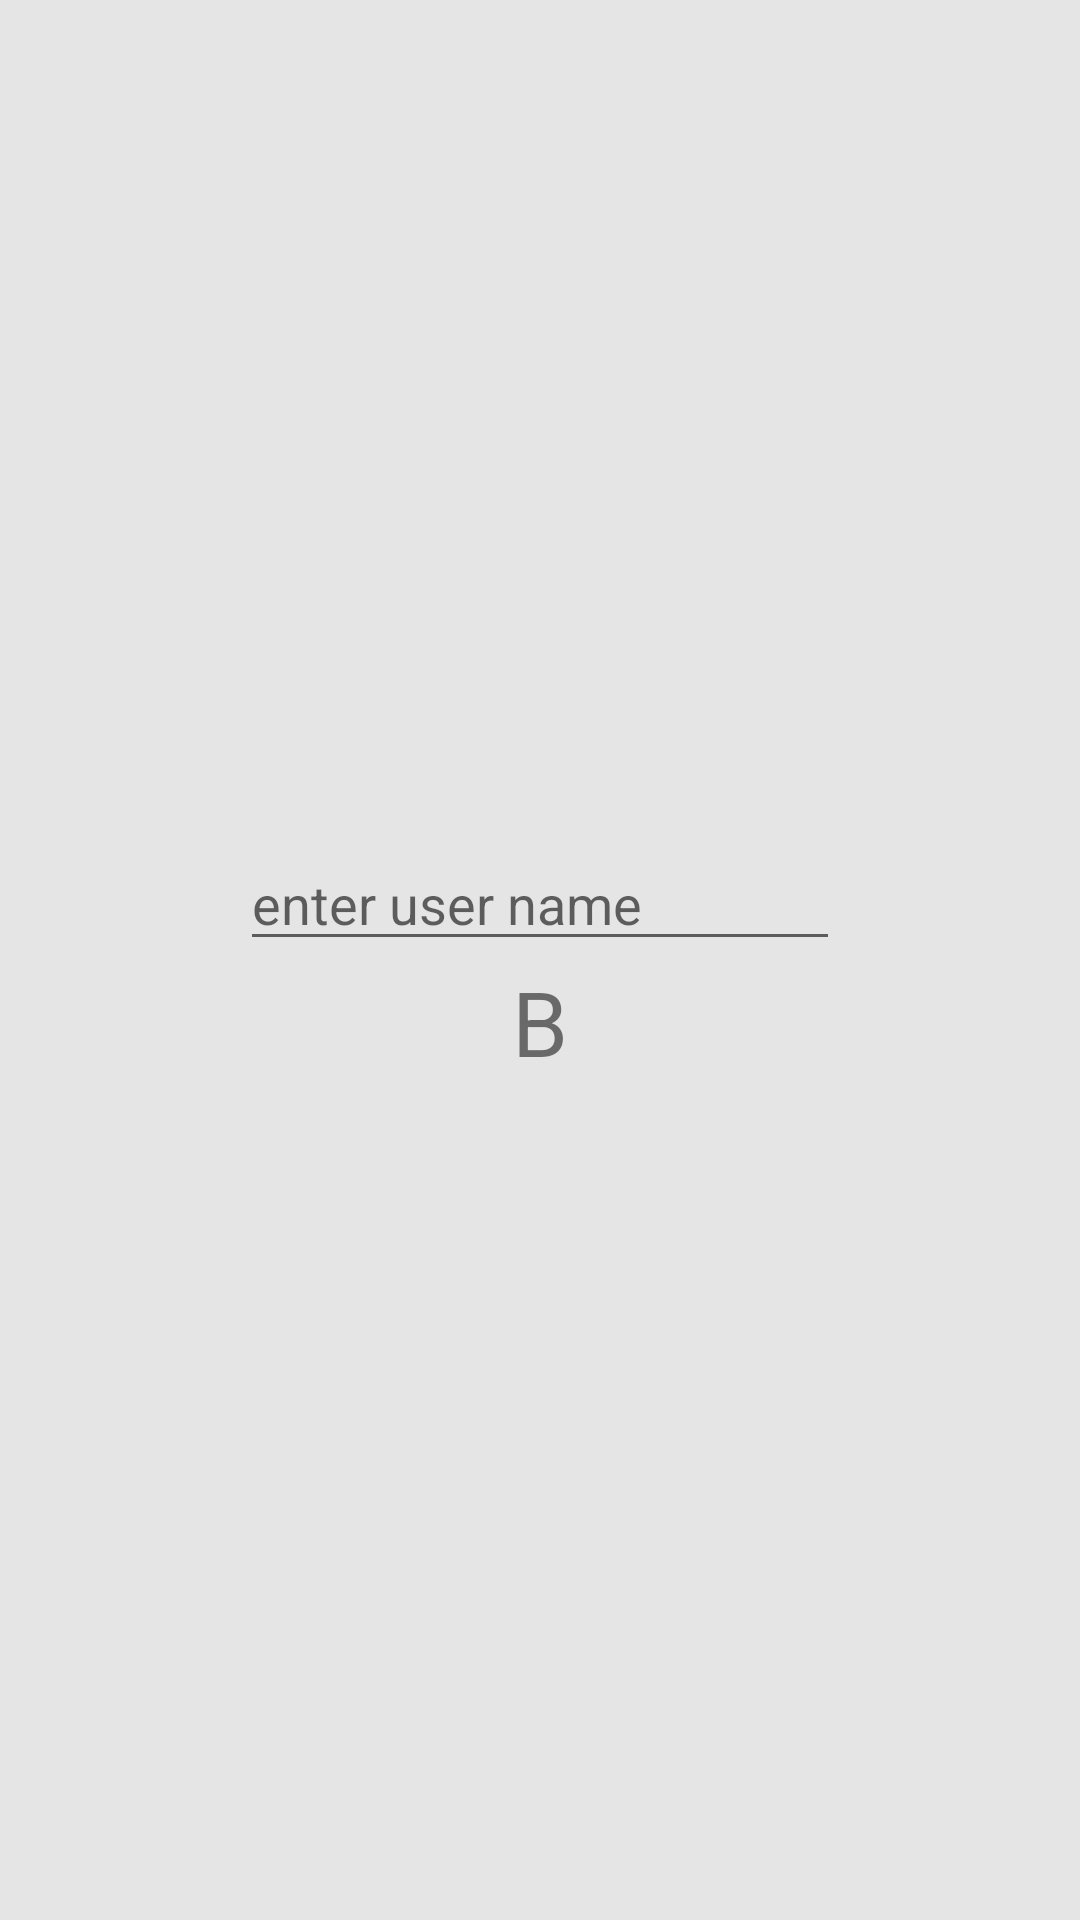

Write the Android layout XML for this screen, with the resource values it uses.
<!-- AndroidManifest.xml: application theme Theme.Android53_day2 -->
<!-- res/layout/activity_b.xml -->
<?xml version="1.0" encoding="utf-8"?>
<LinearLayout xmlns:android="http://schemas.android.com/apk/res/android"
    xmlns:tools="http://schemas.android.com/tools"
    android:layout_width="match_parent"
    android:layout_height="match_parent"
    android:background="#E5E5E5"
    android:gravity="center"
    android:orientation="vertical"
    tools:context=".ActivityB">

    <ImageView
        android:layout_width="match_parent"
        android:layout_height="wrap_content"
        android:adjustViewBounds="true"
        android:src="@drawable/demo" />

    <EditText
        android:id="@+id/edtUserName"
        android:layout_width="200dp"
        android:layout_height="wrap_content"
        android:hint="enter user name" />

    <TextView
        android:id="@+id/tvActivityB"
        android:layout_width="wrap_content"
        android:layout_height="wrap_content"
        android:text="B"
        android:textSize="30sp" />

</LinearLayout>
<!-- resources referenced by this layout -->
<resources>
  <style name="Theme.Android53_day2" parent="Theme.AppCompat.Light.NoActionBar">
          
          <item name="colorPrimary">@color/purple_500</item>
          <item name="colorPrimaryVariant">@color/purple_700</item>
          <item name="colorOnPrimary">@color/white</item>
          
          <item name="colorSecondary">@color/teal_200</item>
          <item name="colorSecondaryVariant">@color/teal_700</item>
          <item name="colorOnSecondary">@color/black</item>
          
          <item name="android:statusBarColor">?attr/colorPrimaryVariant</item>
          
      </style>
  <!-- not gathered from this repository: default colours our renderer supplied (Android Studio template values) -->
  <color name="purple_500">#FF6200EE</color>
  <color name="purple_700">#FF3700B3</color>
  <color name="teal_200">#FF03DAC5</color>
  <color name="teal_700">#FF018786</color>
  <color name="black">#FF000000</color>
  <color name="white">#FFFFFFFF</color>
</resources>
